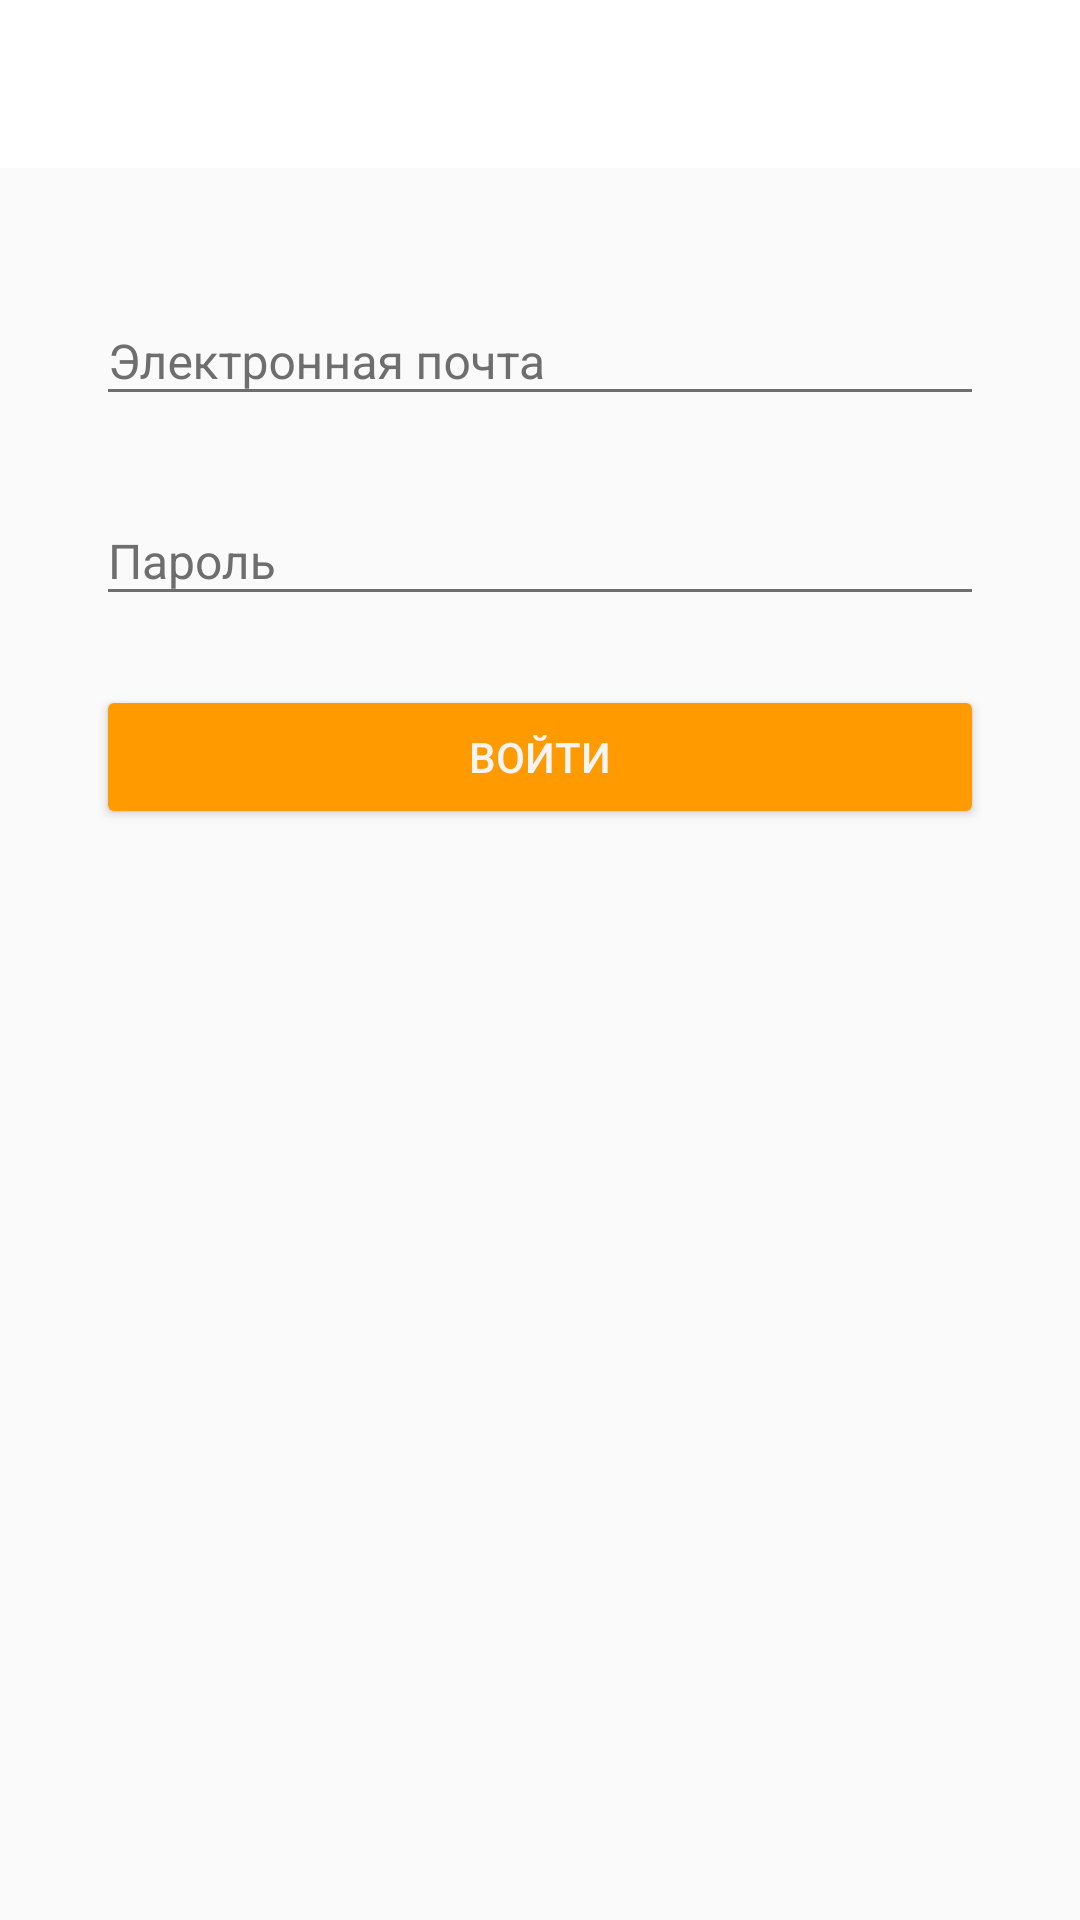

Reconstruct the res/layout file that produces this screen, plus the resources it refers to.
<!-- AndroidManifest.xml: application theme AppTheme -->
<!-- res/layout/activity_login.xml -->
<?xml version="1.0" encoding="utf-8"?>
<androidx.constraintlayout.widget.ConstraintLayout xmlns:android="http://schemas.android.com/apk/res/android"
    xmlns:app="http://schemas.android.com/apk/res-auto"
    xmlns:tools="http://schemas.android.com/tools"
    android:id="@+id/root"
    android:layout_width="match_parent"
    android:layout_height="match_parent"
    tools:context="com.retivov.testregistry.screens.LoginActivity">

    <com.google.android.material.appbar.AppBarLayout
        android:id="@+id/appBar"
        android:layout_width="match_parent"
        android:layout_height="wrap_content"
        app:layout_constraintLeft_toLeftOf="parent"
        app:layout_constraintTop_toTopOf="parent">

        <androidx.appcompat.widget.Toolbar
            android:id="@+id/toolbarRegistry"
            android:layout_width="match_parent"
            android:layout_height="wrap_content"
            app:titleTextColor="@color/greyish_brown" />

    </com.google.android.material.appbar.AppBarLayout>


    <com.google.android.material.textfield.TextInputLayout
        android:id="@+id/inputEmail"
        android:layout_width="0dp"
        android:layout_height="wrap_content"
        android:layout_marginLeft="@dimen/textInputMarginRL"
        android:layout_marginTop="@dimen/textInputMarginTop"
        android:layout_marginRight="@dimen/textInputMarginRL"
        android:theme="@style/TextInputStyle"
        app:layout_constraintLeft_toLeftOf="parent"
        app:layout_constraintRight_toRightOf="parent"
        app:layout_constraintTop_toBottomOf="@+id/appBar">

        <EditText
            android:id="@+id/etEmail"
            android:layout_width="match_parent"
            android:layout_height="wrap_content"
            android:hint="@string/hint_email"
            android:inputType="textEmailSubject|textEmailAddress"
            android:maxLines="1" />
    </com.google.android.material.textfield.TextInputLayout>

    <com.google.android.material.textfield.TextInputLayout
        android:id="@+id/inputPassword"
        android:layout_width="0dp"
        android:layout_height="wrap_content"
        android:layout_marginStart="@dimen/textInputMarginRL"
        android:layout_marginTop="@dimen/textInputMarginBetween"
        android:layout_marginEnd="@dimen/textInputMarginRL"
        android:theme="@style/TextInputStyle"
        app:layout_constraintLeft_toLeftOf="parent"
        app:layout_constraintRight_toRightOf="parent"
        app:layout_constraintTop_toBottomOf="@+id/inputEmail">

        <EditText
            android:id="@+id/etPassword"
            android:layout_width="match_parent"
            android:layout_height="wrap_content"
            android:drawableEnd="@drawable/ic_password"
            android:hint="@string/hint_password"
            android:inputType="textPassword"
            android:maxLines="1"
            android:textSize="@dimen/textInputSize" />
    </com.google.android.material.textfield.TextInputLayout>


    <Button
        android:id="@+id/btSignIn"
        style="@style/ButtonLoginStyle"
        android:layout_width="0dp"
        android:layout_height="wrap_content"
        android:layout_marginLeft="@dimen/textInputMarginRL"
        android:layout_marginTop="@dimen/buttonSignInMarginTop"
        android:layout_marginRight="@dimen/textInputMarginRL"
        android:text="@string/sign_in"
        android:textColor="@color/white"
        android:textSize="@dimen/btSignInTextSize"
        app:layout_constraintLeft_toLeftOf="parent"
        app:layout_constraintRight_toRightOf="parent"
        app:layout_constraintTop_toBottomOf="@+id/inputPassword" />

    <com.retivov.testregistry.view.ProgressBarClickHunter
        android:id="@+id/progressLogin"
        android:layout_width="match_parent"
        android:layout_height="match_parent"
        android:elevation="10dp"
        android:visibility="gone" />

</androidx.constraintlayout.widget.ConstraintLayout>
<!-- resources referenced by this layout -->
<resources>
  <color name="greyish_brown">#414141</color>
  <color name="white">#f4f4f4</color>
  <dimen name="btSignInTextSize">14sp</dimen>
  <dimen name="buttonSignInMarginTop">23dp</dimen>
  <dimen name="textInputMarginBetween">17dp</dimen>
  <dimen name="textInputMarginRL">32dp</dimen>
  <dimen name="textInputMarginTop">33dp</dimen>
  <dimen name="textInputSize">16sp</dimen>
  <string name="hint_email">Электронная почта</string>
  <string name="hint_password">Пароль</string>
  <string name="sign_in">Войти</string>
  <style name="ButtonLoginStyle">
      <item name="android:background">@drawable/button_tangerine_low_api</item>
  </style>
  <style name="TextInputStyle" parent="TextAppearance.AppCompat">
          <item name="android:textSize">@dimen/textInputSize</item>
          <item name="android:textColorPrimary">@color/greyish_brown</item>
          <item name="android:textColorSecondary">@color/dark_sky_blue</item>
          <item name="android:textColorHint">@color/brownish_grey</item>
          <item name="colorControlNormal">@color/brownish_grey</item>
          <item name="colorControlActivated">@color/dark_sky_blue</item>
      </style>
  <style name="AppTheme" parent="Theme.AppCompat.Light.NoActionBar">
          
          <item name="colorPrimary">@color/very_white</item>
          <item name="colorPrimaryDark">@color/white</item>
          <item name="colorAccent">@color/dark_sky_blue</item>
          <item name="actionMenuTextColor">@color/dark_sky_blue</item>
          <item name="titleTextColor">@color/greyish_brown</item>
          <item name="colorControlNormal">@color/dark_sky_blue</item>
  
      </style>
  <!-- drawable button_tangerine_low_api (drawable) -->
  <?xml version="1.0" encoding="utf-8"?>
  <selector xmlns:android="http://schemas.android.com/apk/res/android">
      <item android:state_enabled="false">
          <shape>
              <solid android:color="@color/tangerine"/>
              <corners android:radius="2dp"/>
          </shape>
      </item>
  
      <item android:state_pressed="true">
          <shape>
              <solid android:color="@color/tangerine_pressed"/>
              <corners android:radius="2dp"/>
          </shape>
      </item>
      <item android:state_enabled="true">
          <shape>
              <solid android:color="@color/tangerine"/>
              <corners android:radius="2dp"/>
          </shape>
      </item>
  </selector>
  <color name="dark_sky_blue">#4e92df</color>
  <color name="brownish_grey">#6e6e6e</color>
  <color name="very_white">#ffffff</color>
  <color name="tangerine">#ff9b00</color>
  <color name="tangerine_pressed">#B46D00</color>
</resources>
